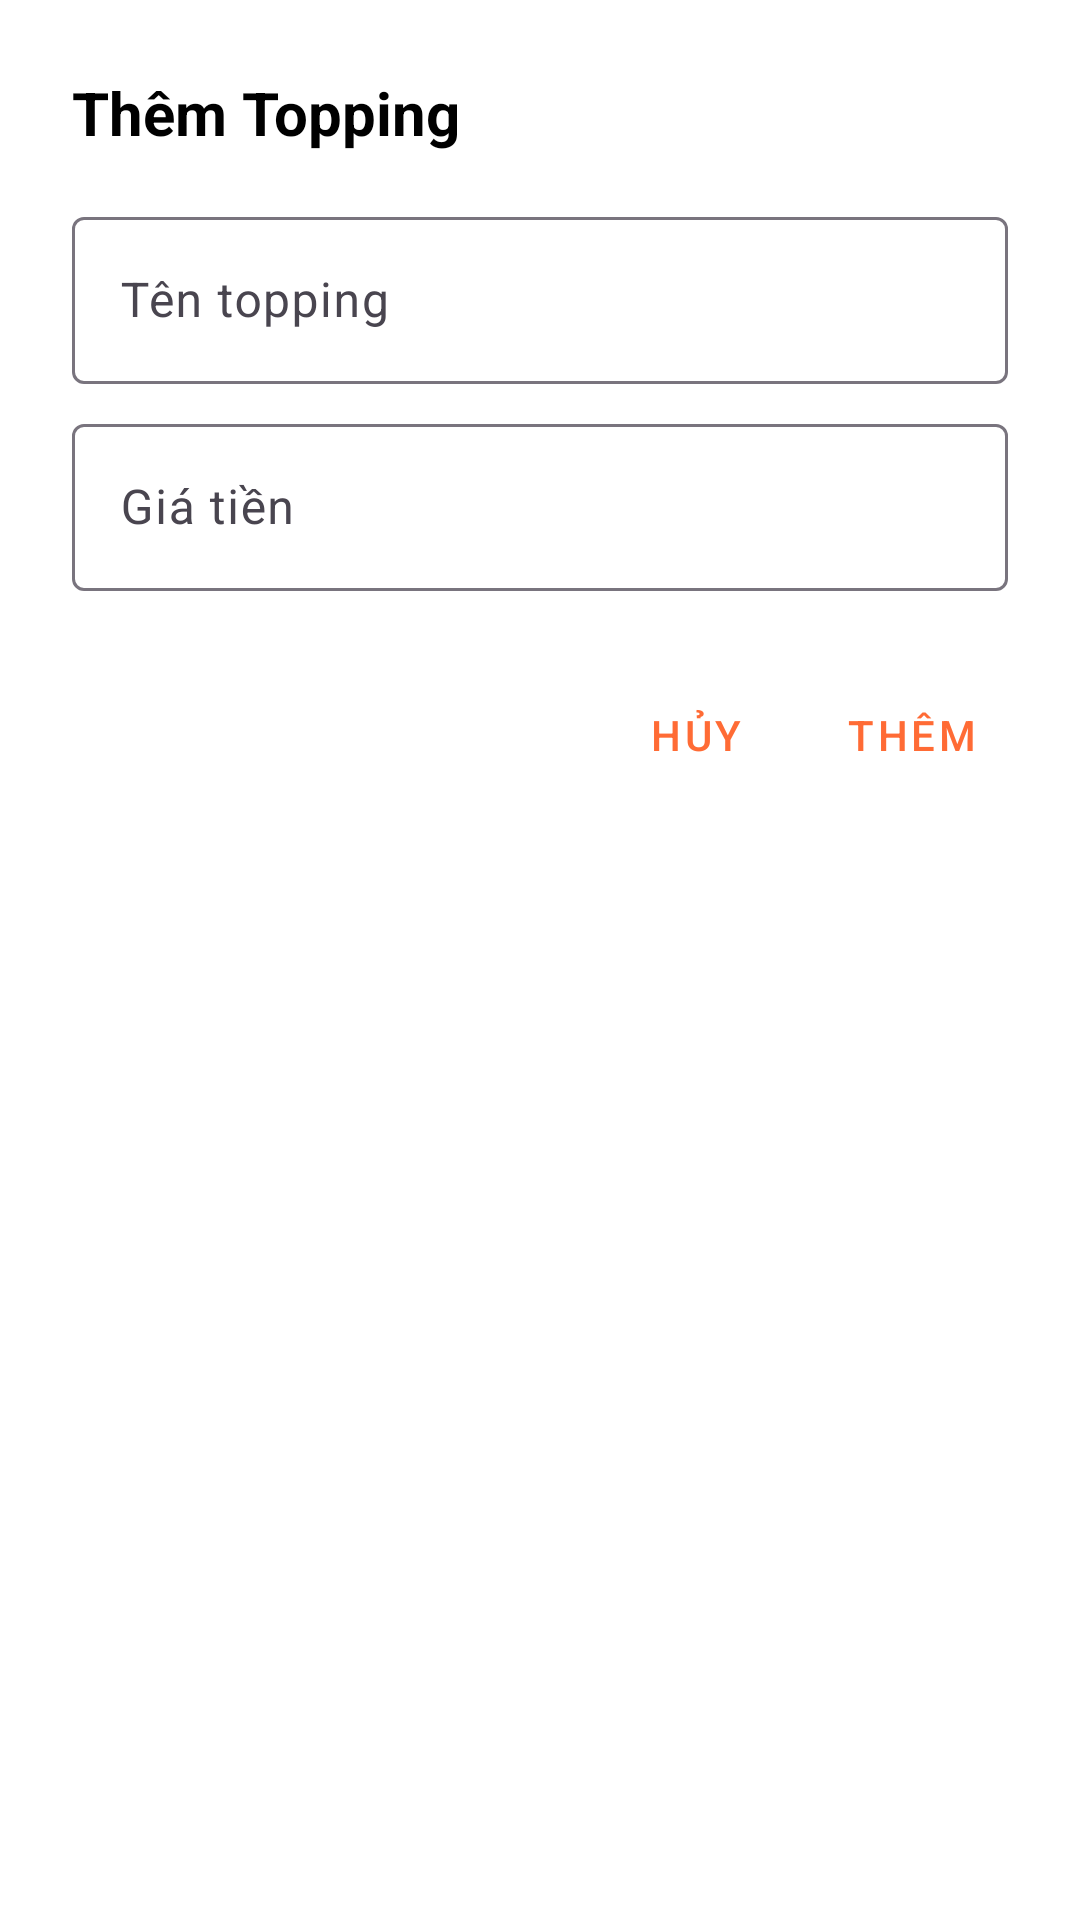

Android layout source for this screen:
<!-- AndroidManifest.xml: application theme Theme.Adr_doan_smart_order_app -->
<!-- res/layout/dialog_add_topping.xml -->
<?xml version="1.0" encoding="utf-8"?>
<LinearLayout xmlns:android="http://schemas.android.com/apk/res/android"
    xmlns:tools="http://schemas.android.com/tools"
    xmlns:app="http://schemas.android.com/apk/res-auto"
    android:layout_width="match_parent"
    android:layout_height="wrap_content"
    android:orientation="vertical"
    android:padding="24dp">

    <TextView
        android:layout_width="wrap_content"
        android:layout_height="wrap_content"
        android:text="Thêm Topping"
        android:textSize="20sp"
        android:textStyle="bold"
        android:textColor="@android:color/black" />

    <com.google.android.material.textfield.TextInputLayout
        android:layout_width="match_parent"
        android:layout_height="wrap_content"
        android:layout_marginTop="16dp"
        android:hint="Tên topping">
        <com.google.android.material.textfield.TextInputEditText
            android:id="@+id/et_topping_name"
            android:layout_width="match_parent"
            android:layout_height="wrap_content"
            android:inputType="textCapSentences" />
    </com.google.android.material.textfield.TextInputLayout>

    <com.google.android.material.textfield.TextInputLayout
        android:layout_width="match_parent"
        android:layout_height="wrap_content"
        android:layout_marginTop="8dp"
        android:hint="Giá tiền">
        <com.google.android.material.textfield.TextInputEditText
            android:id="@+id/et_topping_price"
            android:layout_width="match_parent"
            android:layout_height="wrap_content"
            android:inputType="numberDecimal" />
    </com.google.android.material.textfield.TextInputLayout>

    <LinearLayout
        android:layout_width="match_parent"
        android:layout_height="wrap_content"
        android:layout_marginTop="24dp"
        android:gravity="end"
        android:orientation="horizontal">

        <com.google.android.material.button.MaterialButton
            android:id="@+id/btn_cancel_topping"
            style="@style/Widget.MaterialComponents.Button.TextButton.Dialog"
            android:layout_width="wrap_content"
            android:layout_height="wrap_content"
            android:text="Hủy" />

        <com.google.android.material.button.MaterialButton
            android:id="@+id/btn_save_topping"
            style="@style/Widget.MaterialComponents.Button.TextButton.Dialog"
            android:layout_width="wrap_content"
            android:layout_height="wrap_content"
            android:layout_marginStart="8dp"
            android:text="Thêm" />
    </LinearLayout>
</LinearLayout>
<!-- resources referenced by this layout -->
<resources>
  <style name="Theme.Adr_doan_smart_order_app" parent="Base.Theme.Adr_doan_smart_order_app" />
  <style name="Base.Theme.Adr_doan_smart_order_app" parent="Theme.Material3.DayNight.NoActionBar">
          
          <item name="colorPrimary">@color/primary</item>
          <item name="colorOnPrimary">@color/white</item>
          <item name="colorPrimaryContainer">@color/primary</item>
          <item name="colorSecondary">@color/secondary</item>
          <item name="colorOnSecondary">@color/white</item>
  
          
          <item name="android:colorBackground">@color/white</item>
          <item name="android:textColorPrimary">@color/black</item>
          <item name="android:textColorSecondary">@color/secondary</item>
      </style>
  <color name="primary">#FF6B35</color>
  <color name="white">#FFFFFFFF</color>
  <color name="secondary">#4ECDC4</color>
  <color name="black">#FF000000</color>
</resources>
